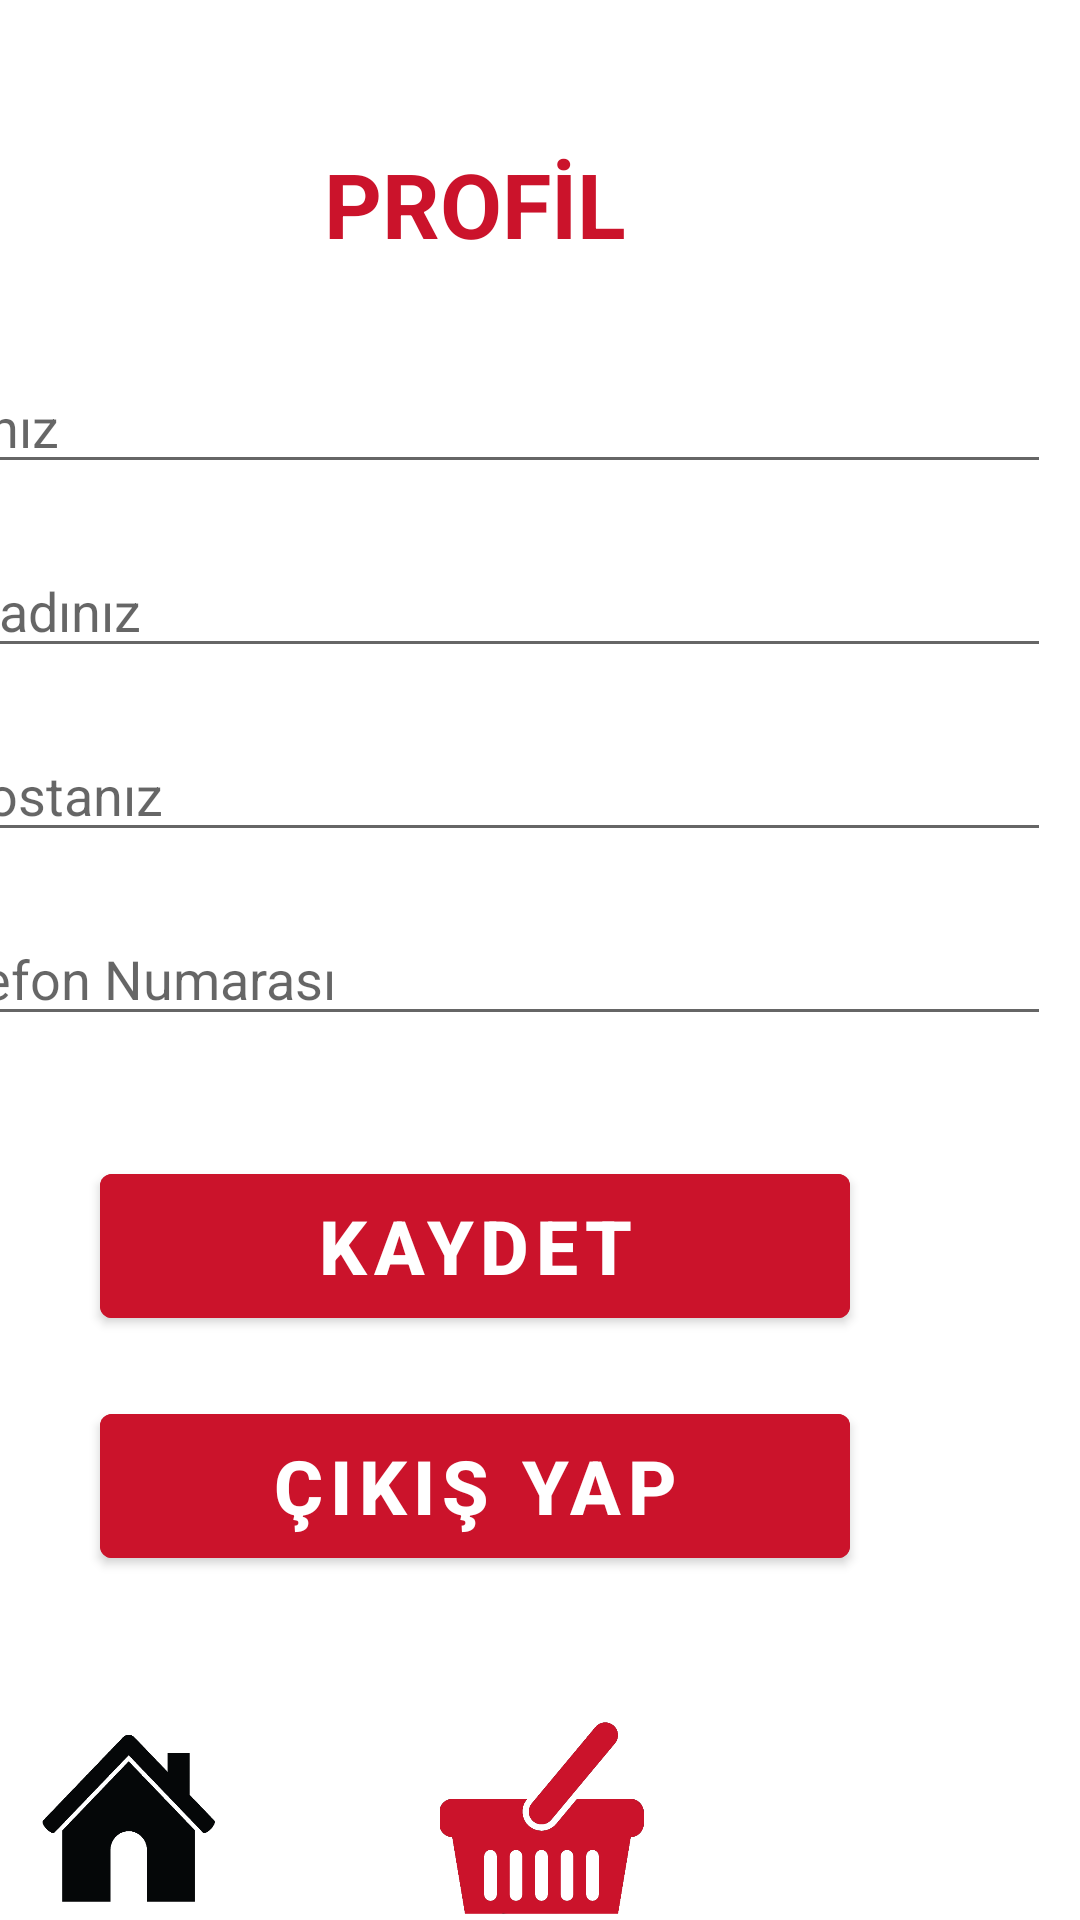

The Android layout XML behind this screen, and the referenced resources:
<!-- AndroidManifest.xml: application theme Theme.VirtualMarket -->
<!-- res/layout/activity_user_profile.xml -->
<?xml version="1.0" encoding="utf-8"?>
<androidx.constraintlayout.widget.ConstraintLayout xmlns:android="http://schemas.android.com/apk/res/android"
    xmlns:app="http://schemas.android.com/apk/res-auto"
    xmlns:tools="http://schemas.android.com/tools"
    android:id="@+id/profile_main_layout"
    android:layout_width="match_parent"
    android:layout_height="match_parent"
    android:background="@color/white"
    tools:context=".activity.UserProfileActivity">

    <ScrollView
        android:id="@+id/scrollView2"
        android:layout_width="404dp"
        android:layout_height="563dp"
        android:layout_marginTop="16dp"
        app:layout_constraintEnd_toEndOf="parent"
        app:layout_constraintHorizontal_bias="1.0"
        app:layout_constraintStart_toStartOf="parent"
        app:layout_constraintTop_toTopOf="parent">

        <LinearLayout
            android:layout_width="match_parent"
            android:layout_height="wrap_content"
            android:orientation="vertical">

            <TextView
                android:id="@+id/textView"
                android:layout_width="match_parent"
                android:layout_height="84dp"
                android:layout_marginTop="10dp"
                android:gravity="center"
                android:text="@string/profile_page"
                android:textColor="@color/torku_red"
                android:textSize="30dp"
                android:textStyle="bold" />

            <EditText
                android:id="@+id/editFirstName"
                android:layout_width="match_parent"
                android:layout_height="wrap_content"
                android:layout_marginLeft="10dp"
                android:layout_marginTop="10dp"
                android:layout_marginRight="10dp"
                android:layout_marginBottom="10dp"
                android:ems="10"
                android:gravity="center|left"
                android:hint="Adınız"
                android:inputType="textPersonName" />

            <EditText
                android:id="@+id/editLastName"
                android:layout_width="match_parent"
                android:layout_height="wrap_content"
                android:layout_marginLeft="10dp"
                android:layout_marginTop="10dp"
                android:layout_marginRight="10dp"
                android:layout_marginBottom="10dp"
                android:ems="10"
                android:gravity="center|left"
                android:hint="Soyadınız"
                android:inputType="textPersonName" />


            <EditText
                android:id="@+id/editEmail"
                android:layout_width="match_parent"
                android:layout_height="wrap_content"
                android:layout_marginLeft="10dp"
                android:layout_marginTop="10dp"
                android:layout_marginRight="10dp"
                android:layout_marginBottom="10dp"
                android:ems="10"
                android:gravity="center|left"
                android:hint="@string/email"
                android:inputType="textEmailAddress" />

            <EditText
                android:id="@+id/editPhoneNumber"
                android:layout_width="match_parent"
                android:layout_height="wrap_content"
                android:layout_marginLeft="10dp"
                android:layout_marginTop="10dp"
                android:layout_marginRight="10dp"
                android:layout_marginBottom="10dp"
                android:ems="10"
                android:gravity="center|left"
                android:hint="Telefon Numarası"
                android:inputType="phone" />

            <Button
                android:id="@+id/saveBut"
                android:layout_width="250dp"
                android:layout_height="60dp"
                android:layout_gravity="center"
                android:layout_marginTop="30dp"
                android:layout_marginBottom="20dp"
                android:backgroundTint="@color/torku_red"
                android:text="@string/save"
                android:textColor="@color/white"
                android:textSize="25dp"
                android:textStyle="bold" />

            <Button
                android:id="@+id/logoutBut"
                android:layout_width="250dp"
                android:layout_height="60dp"
                android:layout_gravity="center"
                android:backgroundTint="@color/torku_red"
                android:text="@string/logout"
                android:textColor="@color/white"
                android:textSize="25dp"
                android:textStyle="bold" />

        </LinearLayout>
    </ScrollView>

    <LinearLayout
        android:id="@+id/bottom_bar_layout"
        android:layout_width="413dp"
        android:layout_height="68dp"
        android:background="#FFFFFF"
        android:backgroundTint="#FFFFFF"
        android:orientation="horizontal"
        app:layout_constraintBottom_toBottomOf="parent"
        app:layout_constraintEnd_toEndOf="parent"
        app:layout_constraintStart_toStartOf="parent">

        <ImageView
            android:id="@+id/home_bottom_image_view"
            android:layout_width="72dp"
            android:layout_height="match_parent"
            android:layout_weight="1"
            app:srcCompat="@drawable/home_icon" />

        <ImageView
            android:id="@+id/shopping_cart_image_view"
            android:layout_width="72dp"
            android:layout_height="match_parent"
            android:layout_weight="1"
            app:srcCompat="@drawable/shopping_cart_red" />

        <ImageView
            android:id="@+id/user_bottom_logo_image_view"
            android:layout_width="72dp"
            android:layout_height="match_parent"
            android:layout_weight="1"
            app:srcCompat="@drawable/user_icon" />

    </LinearLayout>

</androidx.constraintlayout.widget.ConstraintLayout>
<!-- resources referenced by this layout -->
<resources>
  <color name="torku_red">#CB132B</color>
  <color name="white">#FFFFFFFF</color>
  <!-- drawable home_icon: png bitmap (drawable, 3561 bytes) -->
  <!-- drawable shopping_cart_red: png bitmap (drawable-v24, 15981 bytes) -->
  <string name="email">E-postanız</string>
  <string name="logout">ÇIKIŞ YAP</string>
  <string name="profile_page">PROFİL</string>
  <string name="save">KAYDET</string>
  <style name="Theme.VirtualMarket" parent="Theme.MaterialComponents.DayNight.NoActionBar">
          
          <item name="colorPrimary">@color/purple_500</item>
          <item name="colorPrimaryVariant">@color/purple_700</item>
          <item name="colorOnPrimary">@color/white</item>
          
          <item name="colorSecondary">@color/teal_200</item>
          <item name="colorSecondaryVariant">@color/teal_700</item>
          <item name="colorOnSecondary">@color/black</item>
          
          <item name="android:statusBarColor" tools:targetApi="l">?attr/colorPrimaryVariant</item>
          
      </style>
  <color name="purple_500">#FF6200EE</color>
  <color name="purple_700">#FF3700B3</color>
  <color name="teal_200">#FF03DAC5</color>
  <color name="teal_700">#FF018786</color>
  <color name="black">#FF000000</color>
</resources>
